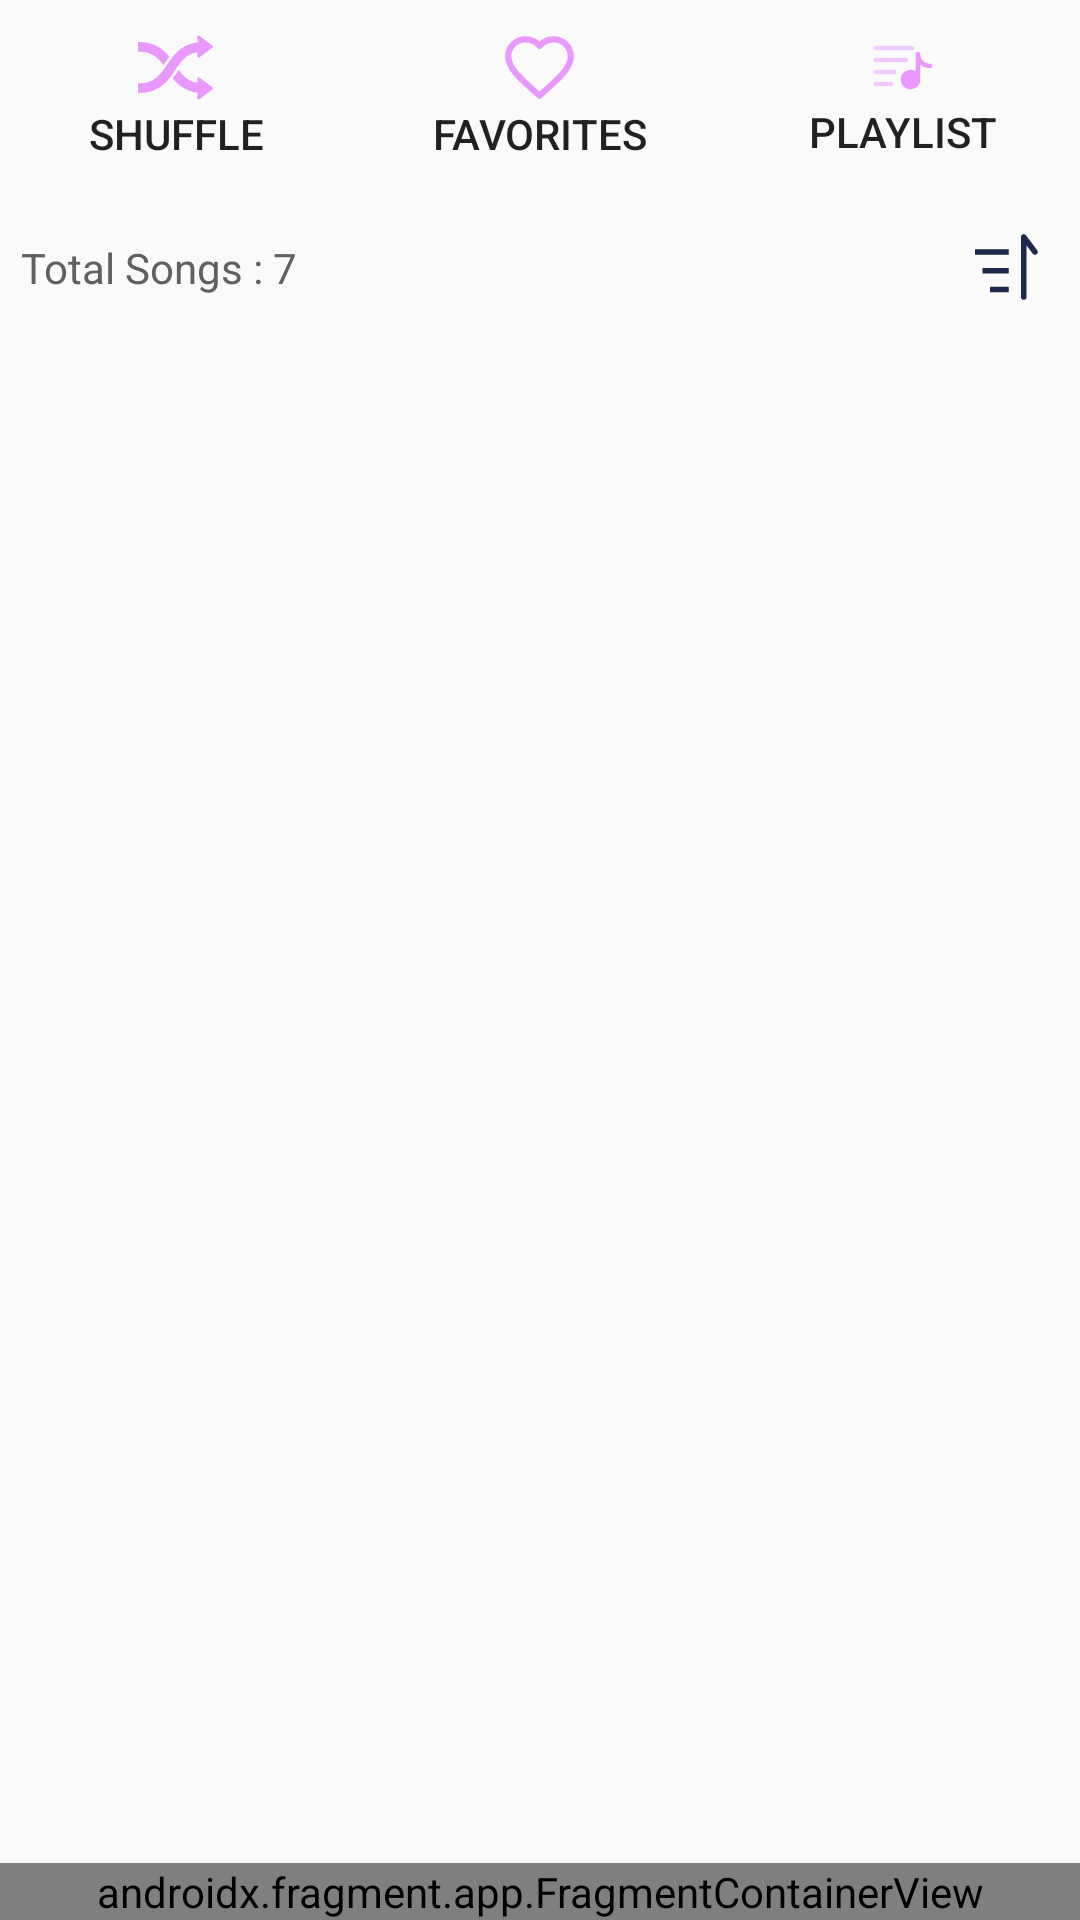

Produce the Android XML layout that renders to this screen, including the resource entries it uses.
<!-- AndroidManifest.xml: activity theme Theme.AppCompat.Light.DarkActionBar -->
<!-- res/layout/activity_main.xml -->
<?xml version="1.0" encoding="utf-8"?>
<androidx.drawerlayout.widget.DrawerLayout xmlns:android="http://schemas.android.com/apk/res/android"
    xmlns:app="http://schemas.android.com/apk/res-auto"
    xmlns:tools="http://schemas.android.com/tools"
    android:layout_width="match_parent"
    android:layout_height="match_parent"
    android:fitsSystemWindows="true"
    tools:openDrawer="start"
    tools:context=".Activities.MainActivity">

<androidx.constraintlayout.widget.ConstraintLayout
    android:layout_width="match_parent"
    android:layout_height="match_parent">

    <LinearLayout
        android:id="@+id/linear_layout"
        android:layout_width="match_parent"
        android:layout_height="match_parent"
        android:orientation="vertical"
        app:layout_constraintBottom_toTopOf="@+id/now_playing_fragment"
        app:layout_constraintEnd_toEndOf="parent"
        app:layout_constraintStart_toStartOf="parent"
        app:layout_constraintTop_toTopOf="parent">

        <LinearLayout
            android:layout_width="match_parent"
            android:layout_height="wrap_content"
            android:orientation="horizontal">

            <Button
                android:id="@+id/shuffle_btn"
                style="@style/Widget.AppCompat.Button.Borderless"
                android:layout_width="wrap_content"
                android:layout_height="match_parent"
                android:layout_weight="1"
                android:drawableTop="@drawable/shuffle"
                android:drawableTint="@color/secondary_color"
                android:text="Shuffle" />

            <Button
                android:id="@+id/favourite_btn"
                style="@style/Widget.AppCompat.Button.Borderless"
                android:layout_width="wrap_content"
                android:layout_height="match_parent"
                android:layout_weight="1"
                android:drawableTop="@drawable/favourite"
                android:drawableTint="@color/secondary_color"
                android:text="Favorites" />

            <Button
                android:id="@+id/playlist_btn"
                style="@style/Widget.AppCompat.Button.Borderless"
                android:layout_width="wrap_content"
                android:layout_height="match_parent"
                android:layout_weight="1"
                android:drawableTop="@drawable/playlist"
                android:drawableTint="@color/secondary_color"
                android:text="Playlist" />


        </LinearLayout>


        <androidx.constraintlayout.widget.ConstraintLayout
            android:layout_width="match_parent"
            android:layout_height="wrap_content">

            <TextView
                android:id="@+id/total_songs"
                android:layout_width="wrap_content"
                android:layout_height="wrap_content"
                android:layout_margin="7dp"
                android:text="Total Songs : 7"
                android:textColor="@color/secondary_text"
                app:layout_constraintBottom_toBottomOf="parent"
                app:layout_constraintStart_toStartOf="parent"
                app:layout_constraintTop_toTopOf="parent" />

            <ImageView
                android:id="@+id/sortBtn"
                android:layout_width="30dp"
                android:layout_height="30dp"
                android:src="@drawable/sort"
                app:layout_constraintBottom_toBottomOf="parent"
                app:layout_constraintEnd_toEndOf="parent"
                app:layout_constraintTop_toTopOf="parent"
                android:layout_margin="10dp"
                android:background="?attr/selectableItemBackgroundBorderless"
                app:tint="@color/primary_color" />
        </androidx.constraintlayout.widget.ConstraintLayout>



        <androidx.recyclerview.widget.RecyclerView
            android:id="@+id/recyclerView"
            android:layout_width="match_parent"
            android:layout_height="match_parent"
            android:scrollbarThumbVertical="@drawable/scroll_bar"
            android:scrollbars="vertical" />

    </LinearLayout>
    <androidx.fragment.app.FragmentContainerView
        android:name="com.example.echoplay.Fragments.NowPlayingFragment"
        tools:layout="@layout/fragment_now_playing"
        android:id="@+id/now_playing_fragment"
        android:layout_width="match_parent"
        android:layout_height="wrap_content"
        app:layout_constraintBottom_toBottomOf="parent"
        app:layout_constraintEnd_toEndOf="parent"
        app:layout_constraintStart_toStartOf="parent"
        />
</androidx.constraintlayout.widget.ConstraintLayout>

    <com.google.android.material.navigation.NavigationView
        android:id="@+id/navigation_view"
        android:layout_width="wrap_content"
        android:layout_height="match_parent"
        android:layout_gravity="start"
        android:fitsSystemWindows="true"
        app:menu="@menu/navigation_menu"
        app:headerLayout="@layout/nav_header"
        />


</androidx.drawerlayout.widget.DrawerLayout>
<!-- res/layout/fragment_now_playing.xml (included above) -->
<?xml version="1.0" encoding="utf-8"?>
<RelativeLayout xmlns:android="http://schemas.android.com/apk/res/android"
    xmlns:app="http://schemas.android.com/apk/res-auto"
    xmlns:tools="http://schemas.android.com/tools"
    android:layout_width="match_parent"
    android:layout_height="wrap_content"
    android:background="@drawable/now_playing_bg"
    tools:context=".Fragments.NowPlayingFragment">

    <com.google.android.material.imageview.ShapeableImageView
        android:id="@+id/now_playing_image"
        android:layout_width="50dp"
        android:layout_height="50dp"
        android:layout_centerVertical="true"
        android:layout_marginHorizontal="10dp"
        android:layout_marginVertical="5dp"
        android:background="@color/white"
        android:scaleType="centerCrop"
        android:src="@drawable/logo"
        app:shapeAppearanceOverlay="@style/curved" />

    <ImageView
        android:id="@+id/now_playing_NextBtn"
        android:layout_width="30dp"
        android:layout_height="30dp"
        android:layout_alignParentEnd="true"
        android:layout_centerVertical="true"
        android:layout_marginStart="5dp"
        android:layout_marginTop="5dp"
        android:layout_marginEnd="5dp"
        android:layout_marginBottom="5dp"
        android:background="?attr/selectableItemBackgroundBorderless"
        android:clickable="true"
        android:focusable="true"
        android:src="@drawable/next"
        app:backgroundTint="@color/secondary_color"
        app:tint="@color/white" />

    <ImageView
        android:id="@+id/now_playing_playPauseBtn"
        android:layout_width="35dp"
        android:layout_height="35dp"
        android:layout_centerVertical="true"
        android:layout_margin="10dp"
        android:layout_toStartOf="@id/now_playing_NextBtn"
        android:background="?attr/selectableItemBackgroundBorderless"
        android:clickable="true"
        android:focusable="true"
        android:src="@drawable/pause"
        app:backgroundTint="@color/secondary_color"
        app:tint="@color/white" />

    <ImageView
        android:id="@+id/now_playing_PrevBtn"
        android:layout_width="30dp"
        android:layout_height="30dp"
        android:layout_centerVertical="true"
        android:layout_marginStart="5dp"
        android:layout_marginTop="5dp"
        android:layout_marginEnd="5dp"
        android:layout_marginBottom="5dp"
        android:layout_toStartOf="@id/now_playing_playPauseBtn"
        android:background="?attr/selectableItemBackgroundBorderless"
        android:clickable="true"
        android:focusable="true"
        android:src="@drawable/previous"
        app:backgroundTint="@color/secondary_color"
        app:tint="@color/white" />

    <TextView
        android:id="@+id/now_playing_songName"
        android:layout_width="wrap_content"
        android:layout_height="wrap_content"
        android:layout_centerVertical="true"
        android:layout_marginHorizontal="10dp"
        android:layout_marginStart="5dp"
        android:layout_marginEnd="5dp"
        android:layout_toStartOf="@+id/now_playing_PrevBtn"
        android:layout_toEndOf="@id/now_playing_image"
        android:ellipsize="marquee"
        android:marqueeRepeatLimit="marquee_forever"
        android:singleLine="true"
        android:text="Song Name"
        android:textColor="@color/white"
        android:textStyle="bold"
        android:textSize="18sp"/>


</RelativeLayout>
<!-- res/layout/nav_header.xml (included above) -->
<?xml version="1.0" encoding="utf-8"?>
<LinearLayout xmlns:android="http://schemas.android.com/apk/res/android"
    android:layout_width="match_parent"
    android:layout_height="230dp"
    xmlns:app="http://schemas.android.com/apk/res-auto"
    android:padding="16dp"
    android:background="@drawable/splash_bg"
    android:orientation="vertical"
    android:gravity="bottom"
    android:layout_marginTop="40dp">
    
    <com.google.android.material.imageview.ShapeableImageView
        android:layout_width="70dp"
        android:layout_height="70dp"
        android:src="@drawable/icon_transparent"
        app:shapeAppearanceOverlay="@style/curved"
        />
    <TextView
        android:layout_width="match_parent"
        android:layout_height="wrap_content"
        android:text="Welcome to world of music"
        android:textStyle="bold"
        android:textSize="18dp"
        android:textColor="@color/white"
        />

</LinearLayout>
<!-- resources referenced by this layout -->
<resources>
  <color name="primary_color">#DE67FF</color>
  <color name="secondary_color">#E998FF</color>
  <color name="secondary_text">#606060</color>
  <color name="white">#FFFFFFFF</color>
  <!-- drawable favourite (drawable) -->
  <vector xmlns:android="http://schemas.android.com/apk/res/android"
      android:width="25dp"
      android:height="25dp"
      android:viewportWidth="24"
      android:viewportHeight="24">
    <path
        android:pathData="M12,21L10.55,19.705C5.4,15.124 2,12.103 2,8.395C2,5.374 4.42,3 7.5,3C9.24,3 10.91,3.795 12,5.05C13.09,3.795 14.76,3 16.5,3C19.58,3 22,5.374 22,8.395C22,12.103 18.6,15.124 13.45,19.715L12,21Z"
        android:strokeLineJoin="round"
        android:strokeWidth="2"
        android:fillColor="#00000000"
        android:strokeColor="#000000"
        android:strokeLineCap="round"/>
  </vector>
  <!-- drawable now_playing_bg (drawable) -->
  <?xml version="1.0" encoding="utf-8"?>
  <layer-list xmlns:android="http://schemas.android.com/apk/res/android">
      <item>
          <shape android:shape="rectangle">
              <gradient
                  android:angle="135"
                  android:startColor="#FF6DF5"
                  android:endColor="#FD9090"
                  android:type="linear" />
          </shape>
      </item>
  </layer-list>
  <!-- drawable pause (drawable) -->
  <vector android:height="24dp" android:viewportHeight="8"
      android:viewportWidth="8" android:width="24dp" xmlns:android="http://schemas.android.com/apk/res/android">
      <path android:fillColor="#000000" android:fillType="evenOdd"
          android:pathData="M2,0C1.448,0 1,0.448 1,1L1,7C1,7.552 1.448,8 2,8C2.552,8 3,7.552 3,7L3,1C3,0.448 2.552,0 2,0M7,1L7,7C7,7.552 6.552,8 6,8C5.448,8 5,7.552 5,7L5,1C5,0.448 5.448,0 6,0C6.552,0 7,0.448 7,1"
          android:strokeColor="#00000000" android:strokeWidth="1"/>
  </vector>
  <!-- drawable scroll_bar (drawable) -->
  <vector android:height="24dp" android:tint="@color/secondary_color"
      android:viewportHeight="24" android:viewportWidth="7"
      android:width="24dp" xmlns:android="http://schemas.android.com/apk/res/android">
      <path android:fillColor="@android:color/white" android:pathData="M17,1L7,1c-1.1,0 -2,0.9 -2,2v18c0,1.1 0.9,2 2,2h10c1.1,0 2,-0.9 2,-2L19,3c0,-1.1 -0.9,-2 -2,-2zM17,19L7,19L7,5h10v14zM8,6h8v2L8,8z"/>
  </vector>
  <!-- drawable sort (drawable) -->
  <vector android:height="24dp" android:viewportHeight="24"
      android:viewportWidth="24" android:width="24dp" xmlns:android="http://schemas.android.com/apk/res/android">
      <path android:fillColor="#1C274C" android:fillType="evenOdd" android:pathData="M16.763,3.289C17.069,3.186 17.406,3.292 17.6,3.55L20.6,7.55C20.848,7.881 20.781,8.352 20.45,8.6C20.119,8.849 19.649,8.781 19.4,8.45L17.75,6.25V20C17.75,20.414 17.414,20.75 17,20.75C16.586,20.75 16.25,20.414 16.25,20V4C16.25,3.677 16.457,3.391 16.763,3.289ZM13,8.75H4V7.25H13V8.75ZM13,13.75H6V12.25H13V13.75ZM13,18.75H8V17.25H13V18.75Z"/>
  </vector>
  <!-- drawable splash_bg (drawable) -->
  <?xml version="1.0" encoding="utf-8"?>
  <layer-list xmlns:android="http://schemas.android.com/apk/res/android">
      <item>
          <shape android:shape="rectangle">
              <gradient
                  android:angle="0"
                  android:startColor="#FFA9F9"
                  android:endColor="#FFF7AD"
                  android:type="linear" />
          </shape>
      </item>
  </layer-list>
</resources>
